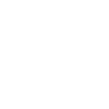
t = 0.00 s
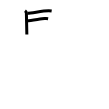
t = 3.00 s
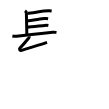
t = 6.00 s
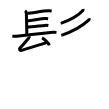
t = 9.00 s
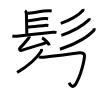
t = 12.00 s
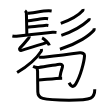
t = 15.00 s

The animated SVG that drew these frames (rendered in a browser with its animation timeline set to each time). Animation: 15 SMIL elements (animate=15); one cycle of 15.00 s.

<svg width="109px" height="109px" viewBox="0 0 px 109px" xmlns="http://www.w3.org/2000/svg" xmlns:xlink="http://www.w3.org/1999/xlink" xml:space="preserve" version="1.1"  baseProfile="full">
<path d="M25,10.75c1,0.75,1.39,1.52,1.39,2.4s0.46,19.98,0.46,21.3" style="fill:none;stroke:black;stroke-width:3;opacity:0">
  <animate attributeType="CSS" attributeName="opacity" from="0" to="1" begin="0s" dur="1s" repeatCount="0" fill="freeze" />
</path>
<path d="M27.44,13.26c4.77-0.16,14.94-2.41,21.17-2.48c1.45-0.02,2.32,0.11,3.05,0.22" style="fill:none;stroke:black;stroke-width:3;opacity:0">
  <animate attributeType="CSS" attributeName="opacity" from="0" to="1" begin="1s" dur="1s" repeatCount="0" fill="freeze" />
</path>
<path d="M27.02,20.84c4.22-0.31,14.11-1.93,17.52-2.24c1.28-0.12,2.58-0.08,3.57,0.1" style="fill:none;stroke:black;stroke-width:3;opacity:0">
  <animate attributeType="CSS" attributeName="opacity" from="0" to="1" begin="2s" dur="1s" repeatCount="0" fill="freeze" />
</path>
<path d="M27.28,27.14c4.22-0.31,14.11-1.43,17.52-1.74c1.28-0.12,2.58-0.08,3.57,0.1" style="fill:none;stroke:black;stroke-width:3;opacity:0">
  <animate attributeType="CSS" attributeName="opacity" from="0" to="1" begin="3s" dur="1s" repeatCount="0" fill="freeze" />
</path>
<path d="M12.38,36.03c1.07,0.24,3.05,0.39,4.12,0.24c11.25-1.52,26-3.02,36.21-4.04c1.78-0.18,2.87,0.12,3.76,0.24" style="fill:none;stroke:black;stroke-width:3;opacity:0">
  <animate attributeType="CSS" attributeName="opacity" from="0" to="1" begin="4s" dur="1s" repeatCount="0" fill="freeze" />
</path>
<path d="M29.23,36.31c0.07,0.59-0.35,1.46-0.59,1.77c-3.2,4.04-4.12,5.3-8.54,9.81c-1.1,1.13-0.53,3.01,1.36,2.45c7.29-2.17,17.29-5.1,25.59-7.91" style="fill:none;stroke:black;stroke-width:3;opacity:0">
  <animate attributeType="CSS" attributeName="opacity" from="0" to="1" begin="5s" dur="1s" repeatCount="0" fill="freeze" />
</path>
<path d="M42.09,37.89c2.56,1.31,6.6,5.4,7.24,7.44" style="fill:none;stroke:black;stroke-width:3;opacity:0">
  <animate attributeType="CSS" attributeName="opacity" from="0" to="1" begin="6s" dur="1s" repeatCount="0" fill="freeze" />
</path>
<path d="M82.98,9c0.06,0.35,0.27,0.96-0.13,1.4c-3.05,3.44-9.83,8.43-22.05,12.91" style="fill:none;stroke:black;stroke-width:3;opacity:0">
  <animate attributeType="CSS" attributeName="opacity" from="0" to="1" begin="7s" dur="1s" repeatCount="0" fill="freeze" />
</path>
<path d="M89.1,18.28c0.08,0.4,0.38,1.13-0.15,1.62c-3.99,3.68-13.44,10.79-27.62,15.46" style="fill:none;stroke:black;stroke-width:3;opacity:0">
  <animate attributeType="CSS" attributeName="opacity" from="0" to="1" begin="8s" dur="1s" repeatCount="0" fill="freeze" />
</path>
<path d="M94.06,28.29c0.1,0.5,0.36,1.32-0.19,1.99c-3.79,4.58-15.67,13.35-33.94,18.97" style="fill:none;stroke:black;stroke-width:3;opacity:0">
  <animate attributeType="CSS" attributeName="opacity" from="0" to="1" begin="9s" dur="1s" repeatCount="0" fill="freeze" />
</path>
<path d="M41.34,49c0.07,0.55,0.36,1.47-0.13,2.23c-3.23,4.91-12.02,14.12-24.1,21.29" style="fill:none;stroke:black;stroke-width:3;opacity:0">
  <animate attributeType="CSS" attributeName="opacity" from="0" to="1" begin="10s" dur="1s" repeatCount="0" fill="freeze" />
</path>
<path d="M38.92,56.8c1.19,0.51,2.82,0.54,4.74,0.34c6.09-0.64,27.59-3.14,36.2-4.35c2.22-0.31,4.78,0.93,4.68,2.83c-0.32,5.72-3.78,20.13-8.88,28.48c-2.91,4.76-5.65,0.66-6.59-1.35" style="fill:none;stroke:black;stroke-width:3;opacity:0">
  <animate attributeType="CSS" attributeName="opacity" from="0" to="1" begin="11s" dur="1s" repeatCount="0" fill="freeze" />
</path>
<path d="M33.06,66.43c1.58,0.75,3.43,1.25,5.76,1c4.71-0.51,19.45-3.12,20.89-3.22c1.9-0.13,3.4,0.83,2.72,2.78c-0.2,0.58-1.92,6.25-2.6,10.74" style="fill:none;stroke:black;stroke-width:3;opacity:0">
  <animate attributeType="CSS" attributeName="opacity" from="0" to="1" begin="12s" dur="1s" repeatCount="0" fill="freeze" />
</path>
<path d="M38.46,79.96c5.19-0.27,16.32-1.57,23.69-1.81" style="fill:none;stroke:black;stroke-width:3;opacity:0">
  <animate attributeType="CSS" attributeName="opacity" from="0" to="1" begin="13s" dur="1s" repeatCount="0" fill="freeze" />
</path>
<path d="M37.06,67.56c0,1.69,0.55,3.05,0.54,4.14c-0.04,3.51,0.19,16.93,0.19,19.99c0,6.66,3.24,8.49,31.23,8.49c23.39,0,25.75-1.94,25.75-10.84" style="fill:none;stroke:black;stroke-width:3;opacity:0">
  <animate attributeType="CSS" attributeName="opacity" from="0" to="1" begin="14s" dur="1s" repeatCount="0" fill="freeze" />
</path>
</svg>
